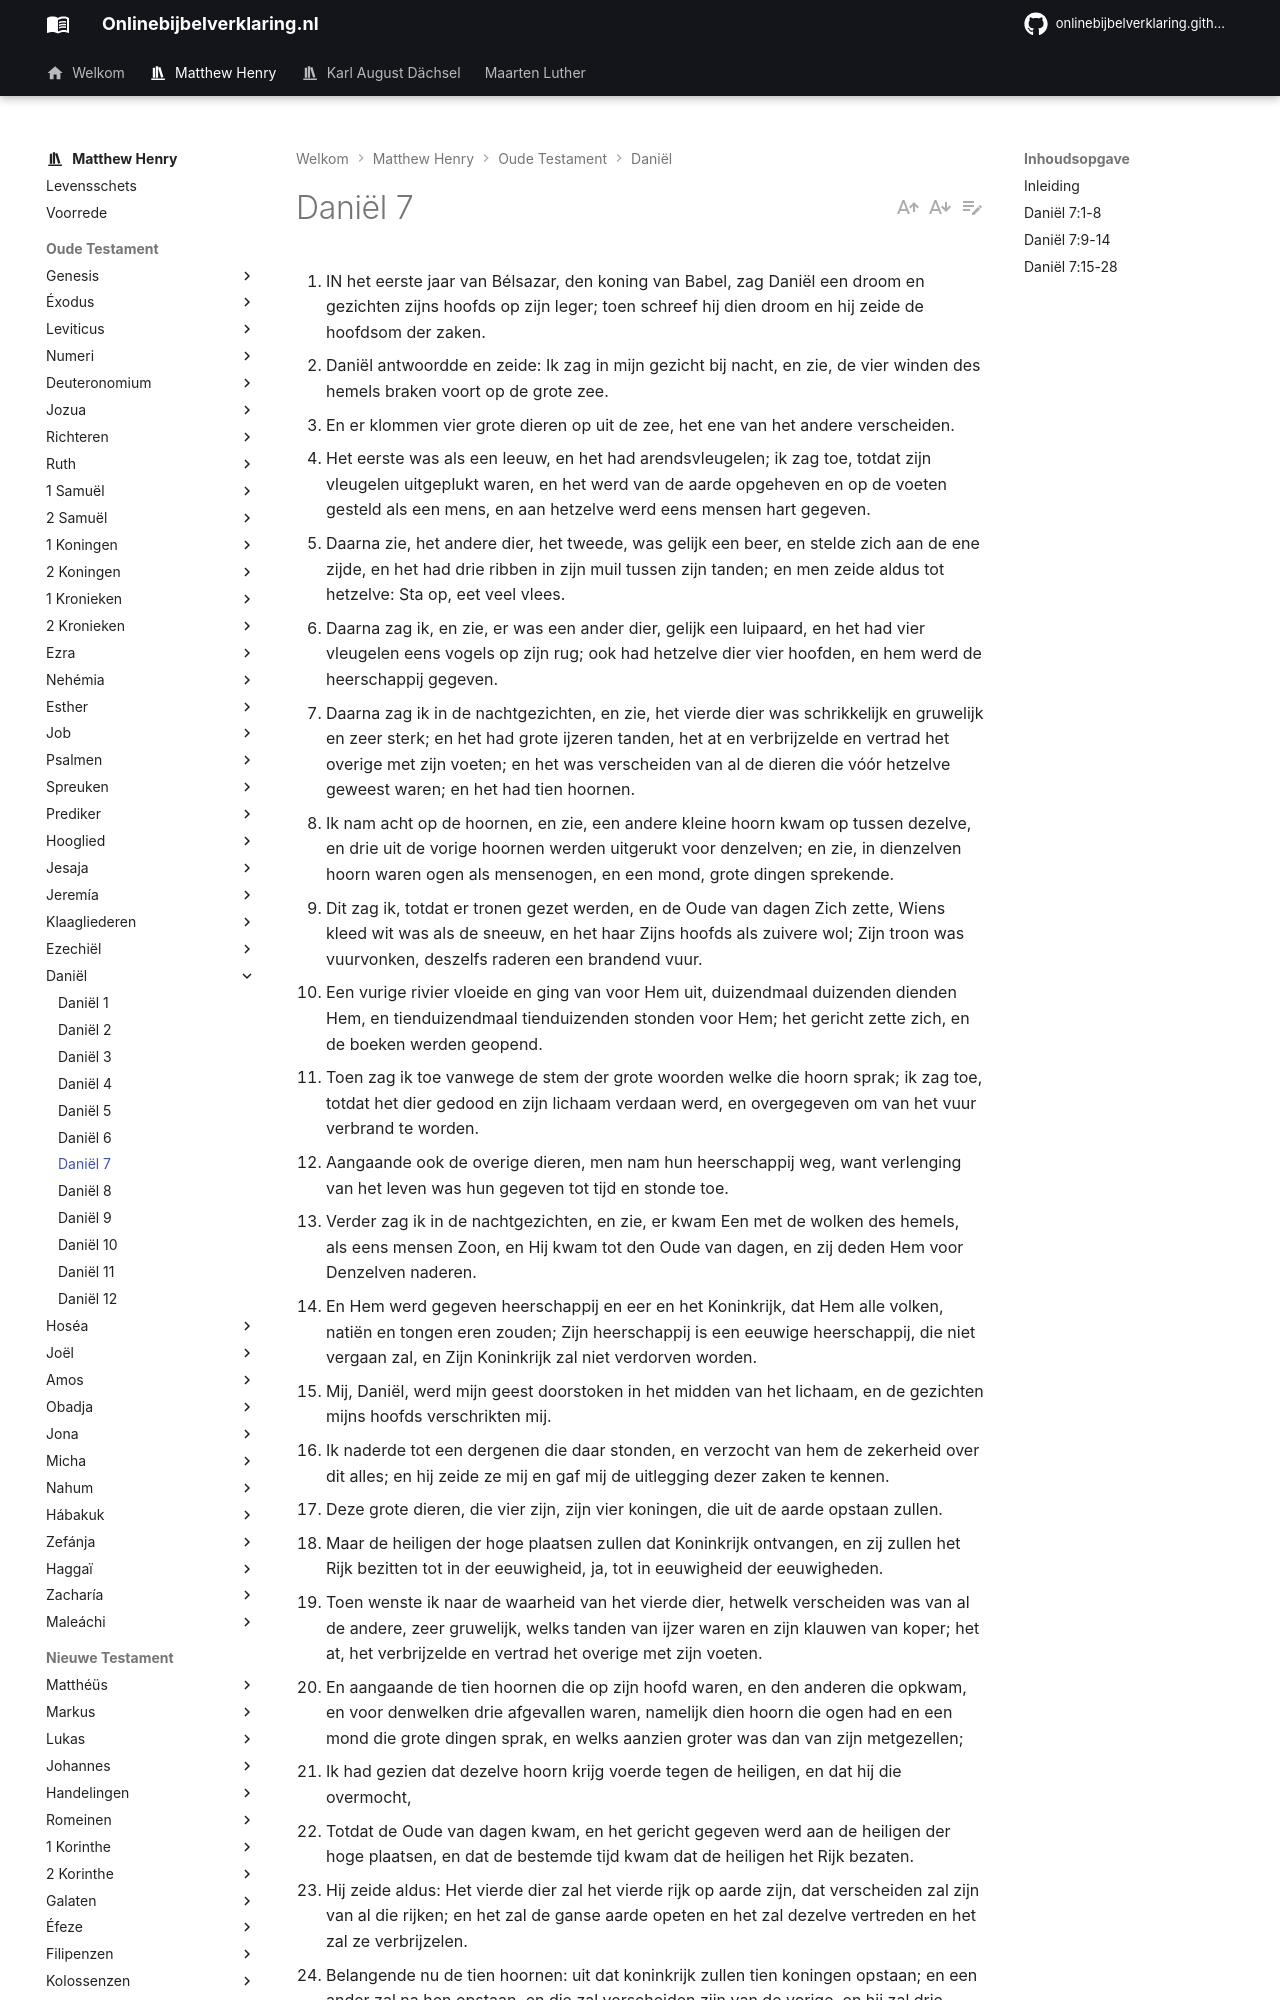

repository: onlinebijbelverklaring/onlinebijbelverklaring.github.io · page: matthewhenry/Daniel/Daniel7/index.html · generator: mkdocs

1. IN het eerste jaar van Bélsazar, den koning van Babel, zag Daniël een droom en gezichten zijns hoofds op zijn leger; toen schreef hij dien droom en hij zeide de hoofdsom der zaken.
2. Daniël antwoordde en zeide: Ik zag in mijn gezicht bij nacht, en zie, de vier winden des hemels braken voort op de grote zee.
3. En er klommen vier grote dieren op uit de zee, het ene van het andere verscheiden.
4. Het eerste was als een leeuw, en het had arendsvleugelen; ik zag toe, totdat zijn vleugelen uitgeplukt waren, en het werd van de aarde opgeheven en op de voeten gesteld als een mens, en aan hetzelve werd eens mensen hart gegeven.
5. Daarna zie, het andere dier, het tweede, was gelijk een beer, en stelde zich aan de ene zijde, en het had drie ribben in zijn muil tussen zijn tanden; en men zeide aldus tot hetzelve: Sta op, eet veel vlees.
6. Daarna zag ik, en zie, er was een ander dier, gelijk een luipaard, en het had vier vleugelen eens vogels op zijn rug; ook had hetzelve dier vier hoofden, en hem werd de heerschappij gegeven.
7. Daarna zag ik in de nachtgezichten, en zie, het vierde dier was schrikkelijk en gruwelijk en zeer sterk; en het had grote ijzeren tanden, het at en verbrijzelde en vertrad het overige met zijn voeten; en het was verscheiden van al de dieren die vóór hetzelve geweest waren; en het had tien hoornen.
8. Ik nam acht op de hoornen, en zie, een andere kleine hoorn kwam op tussen dezelve, en drie uit de vorige hoornen werden uitgerukt voor denzelven; en zie, in dienzelven hoorn waren ogen als mensenogen, en een mond, grote dingen sprekende.
9. Dit zag ik, totdat er tronen gezet werden, en de Oude van dagen Zich zette, Wiens kleed wit was als de sneeuw, en het haar Zijns hoofds als zuivere wol; Zijn troon was vuurvonken, deszelfs raderen een brandend vuur.
10. Een vurige rivier vloeide en ging van voor Hem uit, duizendmaal duizenden dienden Hem, en tienduizendmaal tienduizenden stonden voor Hem; het gericht zette zich, en de boeken werden geopend.
11. Toen zag ik toe vanwege de stem der grote woorden welke die hoorn sprak; ik zag toe, totdat het dier gedood en zijn lichaam verdaan werd, en overgegeven om van het vuur verbrand te worden.
12. Aangaande ook de overige dieren, men nam hun heerschappij weg, want verlenging van het leven was hun gegeven tot tijd en stonde toe.
13. Verder zag ik in de nachtgezichten, en zie, er kwam Een met de wolken des hemels, als eens mensen Zoon, en Hij kwam tot den Oude van dagen, en zij deden Hem voor Denzelven naderen.
14. En Hem werd gegeven heerschappij en eer en het Koninkrijk, dat Hem alle volken, natiën en tongen eren zouden; Zijn heerschappij is een eeuwige heerschappij, die niet vergaan zal, en Zijn Koninkrijk zal niet verdorven worden.
15. Mij, Daniël, werd mijn geest doorstoken in het midden van het lichaam, en de gezichten mijns hoofds verschrikten mij.
16. Ik naderde tot een dergenen die daar stonden, en verzocht van hem de zekerheid over dit alles; en hij zeide ze mij en gaf mij de uitlegging dezer zaken te kennen.
17. Deze grote dieren, die vier zijn, zijn vier koningen, die uit de aarde opstaan zullen.
18. Maar de heiligen der hoge plaatsen zullen dat Koninkrijk ontvangen, en zij zullen het Rijk bezitten tot in der eeuwigheid, ja, tot in eeuwigheid der eeuwigheden.
19. Toen wenste ik naar de waarheid van het vierde dier, hetwelk verscheiden was van al de andere, zeer gruwelijk, welks tanden van ijzer waren en zijn klauwen van koper; het at, het verbrijzelde en vertrad het overige met zijn voeten.
20. En aangaande de tien hoornen die op zijn hoofd waren, en den anderen die opkwam, en voor denwelken drie afgevallen waren, namelijk dien hoorn die ogen had en een mond die grote dingen sprak, en welks aanzien groter was dan van zijn metgezellen;
21. Ik had gezien dat dezelve hoorn krijg voerde tegen de heiligen, en dat hij die overmocht,
22. Totdat de Oude van dagen kwam, en het gericht gegeven werd aan de heiligen der hoge plaatsen, en dat de bestemde tijd kwam dat de heiligen het Rijk bezaten.
23. Hij zeide aldus: Het vierde dier zal het vierde rijk op aarde zijn, dat verscheiden zal zijn van al die rijken; en het zal de ganse aarde opeten en het zal dezelve vertreden en het zal ze verbrijzelen.
24. Belangende nu de tien hoornen: uit dat koninkrijk zullen tien koningen opstaan; en een ander zal na hen opstaan, en die zal verscheiden zijn van de vorige, en hij zal drie koningen vernederen.
25. En hij zal woorden spreken tegen den Allerhoogste, en hij zal de heiligen der hoge plaatsen verstoren, en hij zal menen de tijden en de wet te veranderen, en zij zullen in deszelfs hand overgegeven worden tot een tijd, en tijden, en een gedeelte eens tijds.
26. Daarna zal het gericht zitten, en men zal zijn heerschappij wegnemen, hem verdelgende en verdoende, tot het einde toe.
27. Maar het Rijk en de heerschappij, en de grootheid der koninkrijken onder den gansen hemel, zal gegeven worden aan het volk der heiligen der hoge plaatsen, welks Rijk een eeuwig Rijk zijn zal; en alle heerschappijen zullen Hem eren en gehoorzamen.
28. Tot hiertoe is het einde dezer rede. Wat mij, Daniël, aangaat, mijn gedachten verschrikten mij zeer, en mijn glans veranderde aan mij; doch ik bewaarde dat woord in mijn hart.
